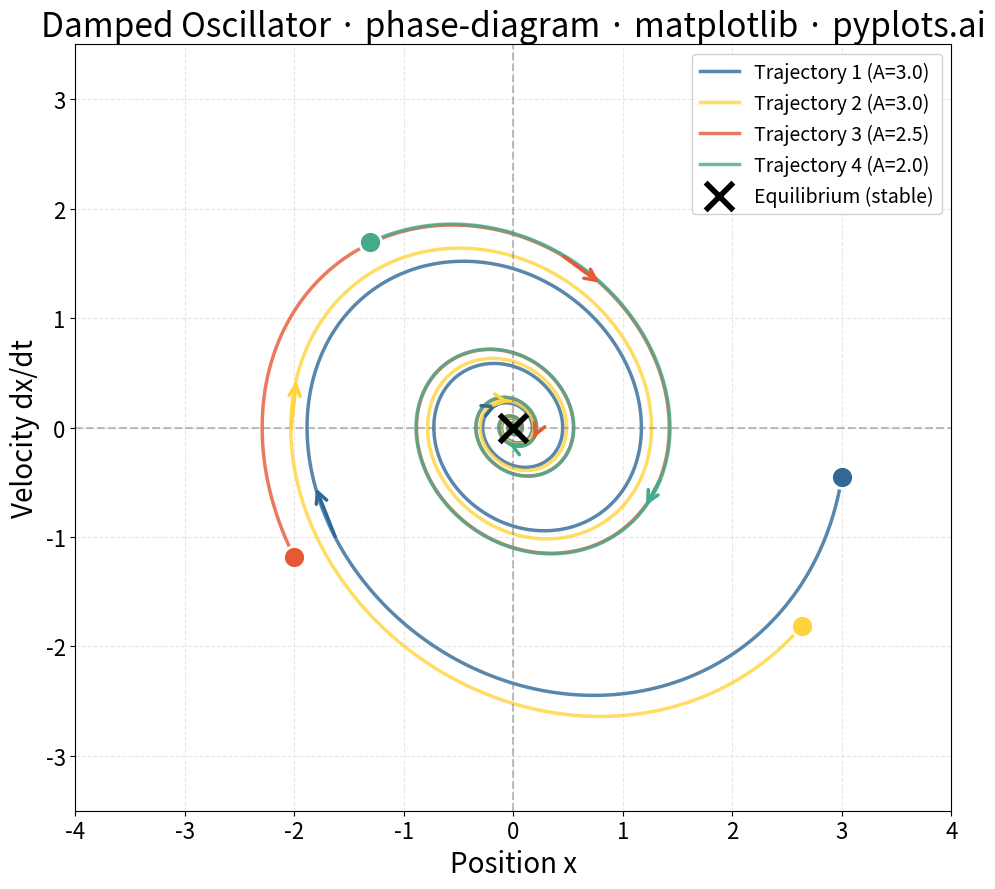

This chart was generated by the following Python code:
""" pyplots.ai
phase-diagram: Phase Diagram (State Space Plot)
Library: matplotlib 3.10.8 | Python 3.13.11
Quality: 93/100 | Created: 2025-12-31
"""

import matplotlib.pyplot as plt
import numpy as np


# Damped harmonic oscillator: m*x'' + c*x' + k*x = 0
# Using underdamped solution: x(t) = A*exp(-gamma*t)*cos(omega_d*t + phi)
gamma = 0.15  # Damping coefficient
omega0 = 1.0  # Natural frequency
omega_d = np.sqrt(omega0**2 - gamma**2)  # Damped frequency (underdamped case)

# Time array
t = np.linspace(0, 50, 2000)

# Multiple trajectories from different initial conditions
# Format: (A, phi) - amplitude and phase for analytical solution
initial_params = [
    (3.0, 0.0),  # Starting from rest, displaced right
    (3.0, 0.5),  # Different phase
    (2.5, 2.5),  # Another trajectory
    (2.0, 4.0),  # Fourth trajectory
]

# Compute trajectories using analytical solution
# x(t) = A * exp(-gamma*t) * cos(omega_d*t + phi)
# v(t) = dx/dt = A * exp(-gamma*t) * (-gamma*cos(omega_d*t + phi) - omega_d*sin(omega_d*t + phi))
trajectories = []
for A, phi in initial_params:
    exp_decay = A * np.exp(-gamma * t)
    x = exp_decay * np.cos(omega_d * t + phi)
    v = exp_decay * (-gamma * np.cos(omega_d * t + phi) - omega_d * np.sin(omega_d * t + phi))
    trajectories.append((x, v, A, phi))

# Colors for trajectories (Python Blue first, then accessible palette)
colors = ["#306998", "#FFD43B", "#E55934", "#43AA8B"]

# Create figure
fig, ax = plt.subplots(figsize=(16, 9))

# Plot each trajectory
for i, (x, v, A, _phi) in enumerate(trajectories):
    # Plot trajectory line
    ax.plot(x, v, color=colors[i], linewidth=2.5, alpha=0.8, label=f"Trajectory {i + 1} (A={A:.1f})")

    # Mark start point with larger marker
    ax.scatter(x[0], v[0], s=250, color=colors[i], edgecolor="white", linewidth=2, zorder=5, marker="o")

    # Add arrows to show direction along trajectory
    n_points = len(x)
    n_arrows = 4
    arrow_indices = np.linspace(100, n_points - 200, n_arrows, dtype=int)
    for idx in arrow_indices:
        dx = x[idx + 10] - x[idx]
        dv = v[idx + 10] - v[idx]
        length = np.sqrt(dx**2 + dv**2)
        if length > 0.01:
            ax.annotate(
                "",
                xy=(x[idx + 10], v[idx + 10]),
                xytext=(x[idx], v[idx]),
                arrowprops={"arrowstyle": "->", "color": colors[i], "lw": 2.5, "mutation_scale": 20},
            )

# Mark the equilibrium point (stable fixed point at origin)
ax.scatter(0, 0, s=400, color="black", marker="x", linewidth=4, zorder=10, label="Equilibrium (stable)")

# Add reference lines for axes
ax.axhline(y=0, color="gray", linewidth=1.5, linestyle="--", alpha=0.5)
ax.axvline(x=0, color="gray", linewidth=1.5, linestyle="--", alpha=0.5)

# Labels and styling
ax.set_xlabel("Position x", fontsize=20)
ax.set_ylabel("Velocity dx/dt", fontsize=20)
ax.set_title("Damped Oscillator · phase-diagram · matplotlib · pyplots.ai", fontsize=24)
ax.tick_params(axis="both", labelsize=16)
ax.legend(fontsize=14, loc="upper right", framealpha=0.9)
ax.grid(True, alpha=0.3, linestyle="--")

# Set equal aspect ratio for proper visualization
ax.set_aspect("equal", adjustable="box")

# Adjust axis limits for better visualization
ax.set_xlim(-4, 4)
ax.set_ylim(-3.5, 3.5)

plt.tight_layout()
plt.savefig("plot.png", dpi=300, bbox_inches="tight")
